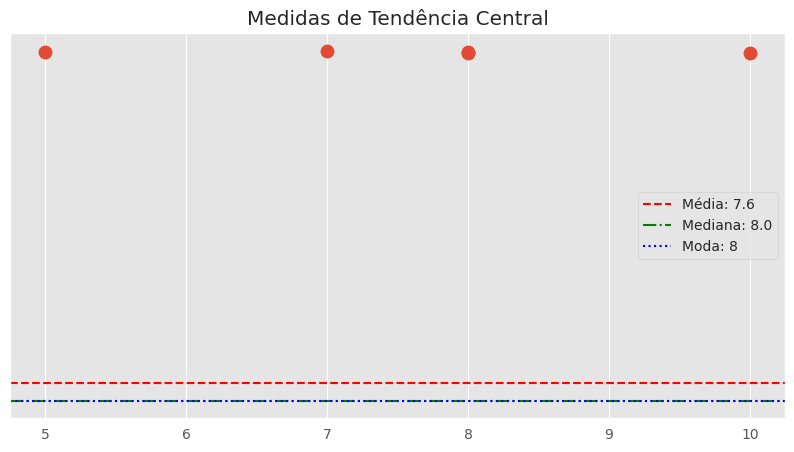
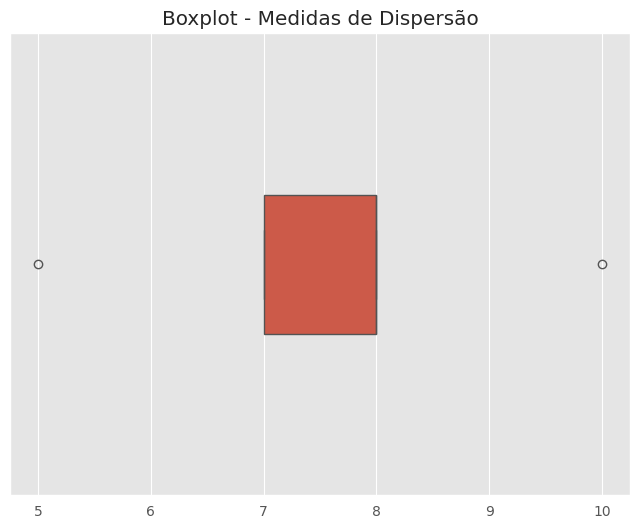
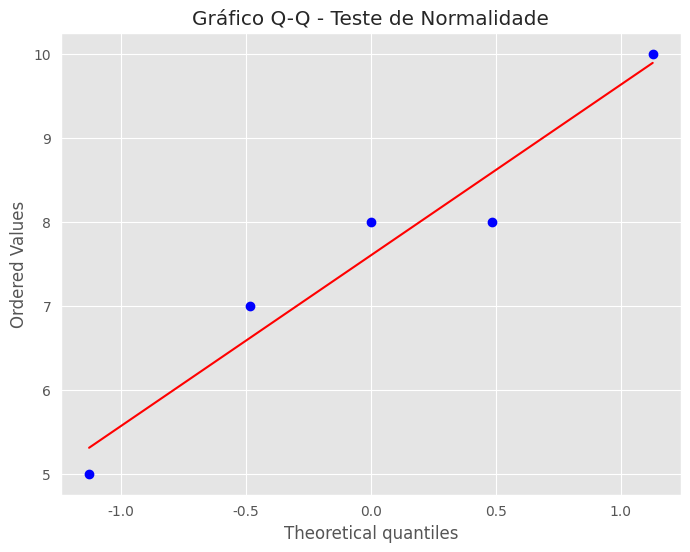
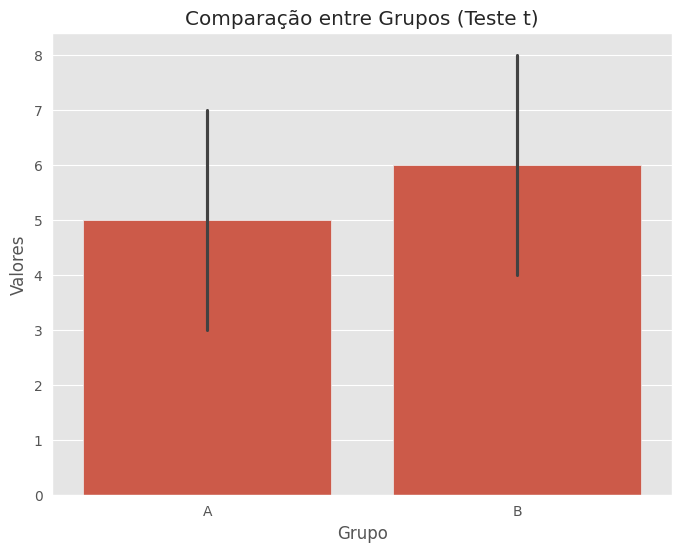
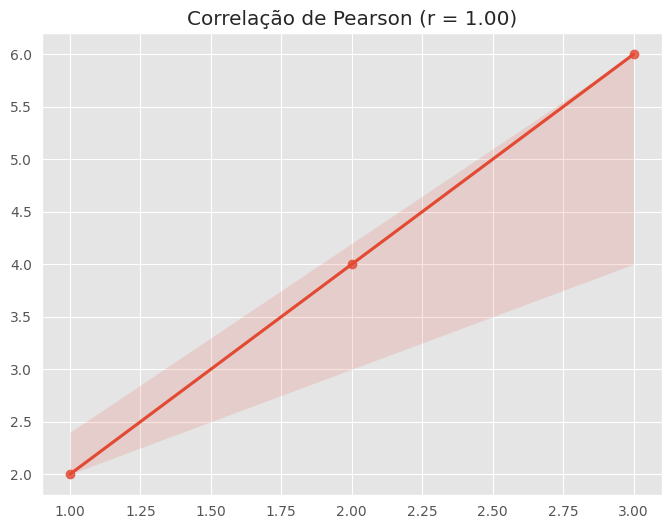
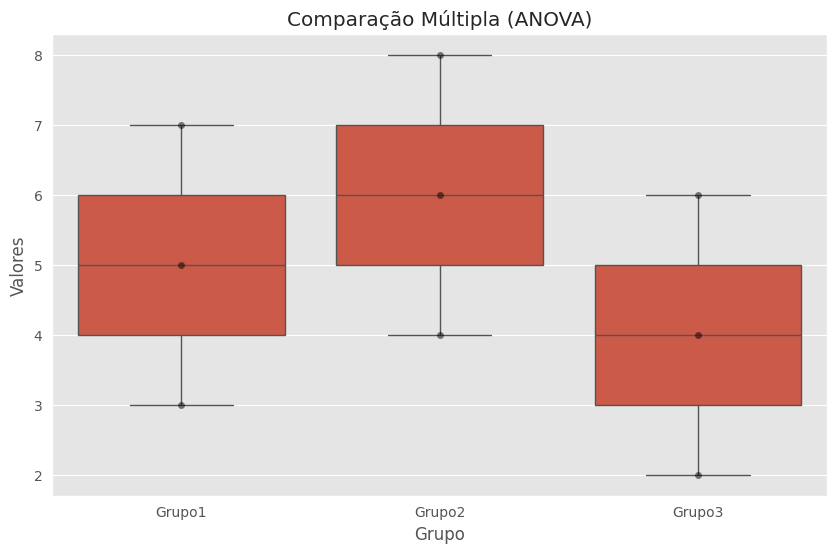

Python code for these plots, in order:
import numpy as np
import matplotlib.pyplot as plt
import seaborn as sns
from scipy import stats
from scipy.stats import pearsonr, f_oneway
import pandas as pd

# Configuração do estilo dos gráficos
sns.set_style("whitegrid")
plt.style.use('ggplot')

# 1. Medidas de Tendência Central com gráfico - CORREÇÃO AQUI
dados = [5, 7, 8, 8, 10]
media = np.mean(dados)
mediana = np.median(dados)
moda_result = stats.mode(dados)
moda = float(moda_result.mode)  # Convertendo para float simples

print(f"Média: {media}, Mediana: {mediana}, Moda: {moda}")

# Gráfico de pontos com as medidas
plt.figure(figsize=(10, 5))
sns.stripplot(x=dados, jitter=0.05, size=10)
plt.axhline(media, color='r', linestyle='--', label=f'Média: {media:.1f}')
plt.axhline(mediana, color='g', linestyle='-.', label=f'Mediana: {mediana:.1f}')
plt.axhline(moda, color='b', linestyle=':', label=f'Moda: {moda:.0f}')
plt.title('Medidas de Tendência Central')
plt.legend()
plt.savefig('medidas_tendencia_central.png', dpi=600, bbox_inches='tight')
plt.show()

# 2. Medidas de Dispersão com gráfico
amplitude = np.ptp(dados)
variancia = np.var(dados, ddof=1)
desvio_padrao = np.std(dados, ddof=1)
q1 = np.percentile(dados, 25)
q3 = np.percentile(dados, 75)
iqr = q3 - q1

print(f"Amplitude: {amplitude}, Variância: {variancia}, Desvio: {desvio_padrao}, IQR: {iqr}")

# Boxplot mostrando as medidas de dispersão
plt.figure(figsize=(8, 6))
sns.boxplot(x=dados, width=0.3)
plt.title('Boxplot - Medidas de Dispersão')
plt.savefig('medidas_dispersao.png', dpi=600, bbox_inches='tight')
plt.show()

# 3. Teste de Normalidade com gráfico Q-Q
stat, p = stats.shapiro(dados)
print(f"Estatística W: {stat}, p-valor: {p}")

# Gráfico Q-Q para normalidade
plt.figure(figsize=(8, 6))
stats.probplot(dados, plot=plt)
plt.title('Gráfico Q-Q - Teste de Normalidade')
plt.savefig('qqplot_normalidade.png', dpi=600, bbox_inches='tight')
plt.show()

# 4. Teste t com gráfico comparativo
grupoA = [3, 5, 7]
grupoB = [4, 6, 8]
t_stat, p_valor = stats.ttest_ind(grupoA, grupoB)
print(f"t = {t_stat}, p = {p_valor}")

# Gráfico de barras com intervalos de confiança
df_grupos = pd.DataFrame({
    'Grupo': ['A'] * len(grupoA) + ['B'] * len(grupoB),
    'Valores': grupoA + grupoB
})

plt.figure(figsize=(8, 6))
sns.barplot(x='Grupo', y='Valores', data=df_grupos, errorbar=('ci', 95))
plt.title('Comparação entre Grupos (Teste t)')
plt.savefig('comparacao_grupos_t.png', dpi=600, bbox_inches='tight')
plt.show()

# 5. Correlação de Pearson com gráfico de dispersão
x = [1, 2, 3]
y = [2, 4, 6]
r, p = pearsonr(x, y)
print(f"Pearson r: {r}, valor-p:{p:.4f}")

# Gráfico de dispersão com linha de regressão
plt.figure(figsize=(8, 6))
sns.regplot(x=x, y=y)
plt.title(f'Correlação de Pearson (r = {r:.2f})')
plt.savefig('correlacao_pearson.png', dpi=600, bbox_inches='tight')
plt.show()

# 6. ANOVA com gráfico
grupo1 = [3, 5, 7]
grupo2 = [4, 6, 8]
grupo3 = [2, 4, 6]
f_stat, p_valor = f_oneway(grupo1, grupo2, grupo3)
print(f"F = {f_stat}, p = {p_valor}")

# Gráfico de caixas para ANOVA
df_anova = pd.DataFrame({
    'Valores': grupo1 + grupo2 + grupo3,
    'Grupo': ['Grupo1']*3 + ['Grupo2']*3 + ['Grupo3']*3
})

plt.figure(figsize=(10, 6))
sns.boxplot(x='Grupo', y='Valores', data=df_anova)
sns.swarmplot(x='Grupo', y='Valores', data=df_anova, color='black', alpha=0.5)
plt.title('Comparação Múltipla (ANOVA)')
plt.savefig('anova_grupos.png', dpi=600, bbox_inches='tight')
plt.show()

print("Análise concluída com sucesso! Todos os gráficos foram salvos.")
